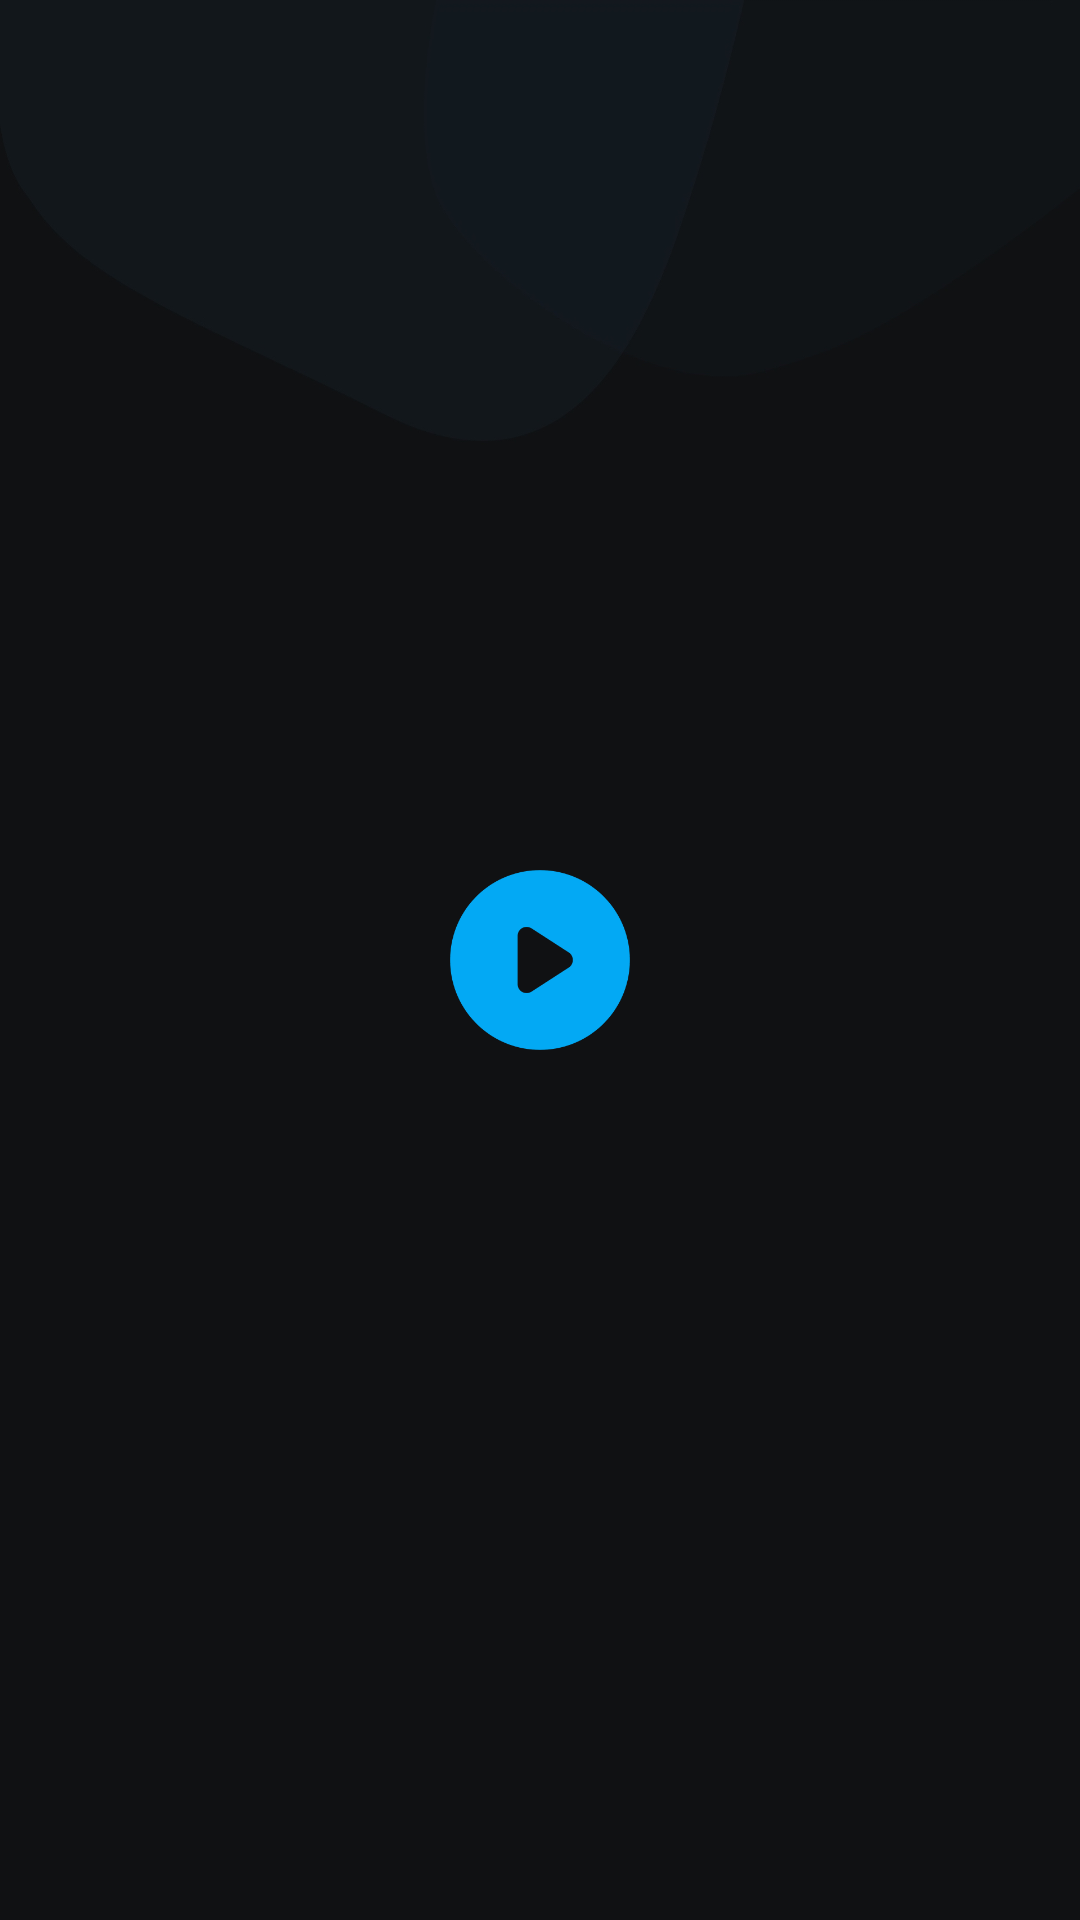

The Android layout XML behind this screen, and the referenced resources:
<!-- AndroidManifest.xml: application theme Sappyn -->
<!-- res/layout/fragment_launch.xml -->
<?xml version="1.0" encoding="utf-8"?>
<ScrollView xmlns:android="http://schemas.android.com/apk/res/android"
    android:layout_width="match_parent"
    android:layout_height="match_parent"
    android:fillViewport="true">

    
    <LinearLayout
        android:layout_width="match_parent"
        android:layout_height="wrap_content"
        android:orientation="vertical"
        android:paddingTop="@dimen/activityVerticalMargin"
        android:paddingBottom="@dimen/activityVerticalMargin"
        android:paddingLeft="@dimen/activityHorizontalMargin"
        android:paddingStart="@dimen/activityHorizontalMargin"
        android:paddingRight="@dimen/activityHorizontalMargin"
        android:paddingEnd="@dimen/activityHorizontalMargin"
        android:gravity="center"
        android:animateLayoutChanges="true">

        
        <ImageView
            android:id="@+id/home_logo"
            android:layout_width="wrap_content"
            android:layout_height="wrap_content"
            android:contentDescription="@string/view_description_logo"
            android:scaleType="fitCenter"
            android:src="@mipmap/ic_launcher_foreground"/>

        
        <include
            android:id="@+id/update_layout"
            layout="@layout/inc_update_layout"
            android:layout_width="match_parent"
            android:layout_height="wrap_content"
            android:visibility="gone" />

    </LinearLayout>

</ScrollView>
<!-- res/layout/inc_update_layout.xml (included above) -->
<?xml version="1.0" encoding="utf-8"?>
<LinearLayout xmlns:android="http://schemas.android.com/apk/res/android"
    android:id="@+id/contenedorActualizar"
    android:layout_width="wrap_content"
    android:layout_height="wrap_content"
    android:maxWidth="312dp"
    android:padding="@dimen/activityHorizontalMargin"
    android:layout_gravity="center"
    android:gravity="center_horizontal"
    android:orientation="vertical">

    
    <TextView
        android:id="@+id/update_title_tv"
        android:layout_width="match_parent"
        android:layout_height="wrap_content"
        android:gravity="center_horizontal"
        android:text="@string/update_title"
        android:textAppearance="?attr/textAppearanceHeadlineSmall" />

    
    <TextView
        android:id="@+id/update_description_tv"
        android:layout_width="match_parent"
        android:layout_height="wrap_content"
        android:layout_marginTop="2dp"
        android:layout_gravity="center_horizontal"
        android:gravity="center"
        android:maxWidth="360dp"
        android:text="@string/update_description"
        android:textAppearance="?attr/textAppearanceBodyMedium" />

    
    <Button
        android:id="@+id/update_now_button"
        android:layout_width="wrap_content"
        android:layout_height="wrap_content"
        android:layout_marginTop="@dimen/contentSecondaryMargin"
        android:minWidth="200dp"
        android:text="@string/update_confirm" />

    
    <Button
        android:id="@+id/update_later_button"
        android:layout_width="wrap_content"
        android:layout_height="wrap_content"
        android:layout_marginTop="@dimen/activitySecondaryVerticalMargin"
        android:minWidth="200dp"
        android:text="@string/update_later"
        style="@style/Widget.Material3.Button.OutlinedButton"/>

</LinearLayout>
<!-- resources referenced by this layout -->
<resources>
  <dimen name="activityHorizontalMargin">16dp</dimen>
  <dimen name="activitySecondaryVerticalMargin">8dp</dimen>
  <dimen name="activityVerticalMargin">16dp</dimen>
  <dimen name="contentSecondaryMargin">24dp</dimen>
  <string name="update_confirm">Sí, actualizar ahora</string>
  <string name="update_description">Está disponible en la tienda una nueva versión de esta aplicación. ¿Quieres actualizarla?</string>
  <string name="update_later">Tal vez después</string>
  <string name="update_title">Nueva versión disponible</string>
  <string name="view_description_logo">Logo</string>
  <style name="Sappyn" parent="BaseAppTheme" />
  <color name="md_theme_primary">#8ACEFF</color>
  <color name="md_theme_onPrimary">#00344E</color>
  <color name="md_theme_primaryContainer">#00A8F0</color>
  <color name="md_theme_onPrimaryContainer">#003955</color>
  <color name="md_theme_secondary">#A4CBEB</color>
  <color name="md_theme_onSecondary">#01344D</color>
  <color name="md_theme_secondaryContainer">#244D68</color>
  <color name="md_theme_onSecondaryContainer">#96BDDC</color>
  <color name="md_theme_tertiary">#E8B3FF</color>
  <color name="md_theme_onTertiary">#4F0771</color>
  <color name="md_theme_tertiaryContainer">#C783E9</color>
  <color name="md_theme_onTertiaryContainer">#541176</color>
  <color name="md_theme_error">#FFB4AB</color>
  <color name="md_theme_onError">#690005</color>
  <color name="md_theme_errorContainer">#93000A</color>
  <color name="md_theme_onErrorContainer">#FFDAD6</color>
  <color name="md_theme_background">#0F1418</color>
  <color name="md_theme_onBackground">#DEE3E9</color>
  <color name="md_theme_surface">#0F1418</color>
  <color name="md_theme_onSurface">#DEE3E9</color>
  <color name="md_theme_surfaceVariant">#3E4850</color>
  <color name="md_theme_onSurfaceVariant">#BDC8D2</color>
  <color name="md_theme_outline">#88929C</color>
  <color name="md_theme_outlineVariant">#3E4850</color>
  <color name="md_theme_inverseSurface">#DEE3E9</color>
  <color name="md_theme_inverseOnSurface">#2C3136</color>
  <color name="md_theme_inversePrimary">#006492</color>
  <color name="md_theme_primaryFixed">#C9E6FF</color>
  <color name="md_theme_onPrimaryFixed">#001E2F</color>
  <color name="md_theme_primaryFixedDim">#8ACEFF</color>
  <color name="md_theme_onPrimaryFixedVariant">#004B6F</color>
  <color name="md_theme_secondaryFixed">#C9E6FF</color>
  <color name="md_theme_onSecondaryFixed">#001E2F</color>
  <color name="md_theme_secondaryFixedDim">#A4CBEB</color>
  <color name="md_theme_onSecondaryFixedVariant">#214B65</color>
  <color name="md_theme_tertiaryFixed">#F6D9FF</color>
  <color name="md_theme_onTertiaryFixed">#310049</color>
  <color name="md_theme_tertiaryFixedDim">#E8B3FF</color>
  <color name="md_theme_onTertiaryFixedVariant">#682889</color>
  <color name="md_theme_surfaceDim">#0F1418</color>
  <color name="md_theme_surfaceBright">#353A3F</color>
  <color name="md_theme_surfaceContainerLowest">#0A0F13</color>
  <color name="md_theme_surfaceContainerLow">#171C21</color>
  <color name="md_theme_surfaceContainer">#1B2025</color>
  <color name="md_theme_surfaceContainerHigh">#252B2F</color>
  <color name="md_theme_surfaceContainerHighest">#30353A</color>
  <item name="playerDarkBackgroundOpacity" format="float" type="dimen">0.08</item>
  <string name="app_font_type" translatable="false">sans-serif</string>
  <dimen name="borderRadiusLarge">12dp</dimen>
  <dimen name="borderRadiusLargeInset">11.5dp</dimen>
  <dimen name="borderRadiusSmall">4dp</dimen>
  <style name="FloatingButtonAppearance" parent="ShapeAppearance.Material3.SmallComponent">
          <item name="cornerFamily">rounded</item>
          <item name="cornerSize">@dimen/playerToggleButton</item>
      </style>
  <dimen name="playerToggleButton">48dp</dimen>
</resources>
